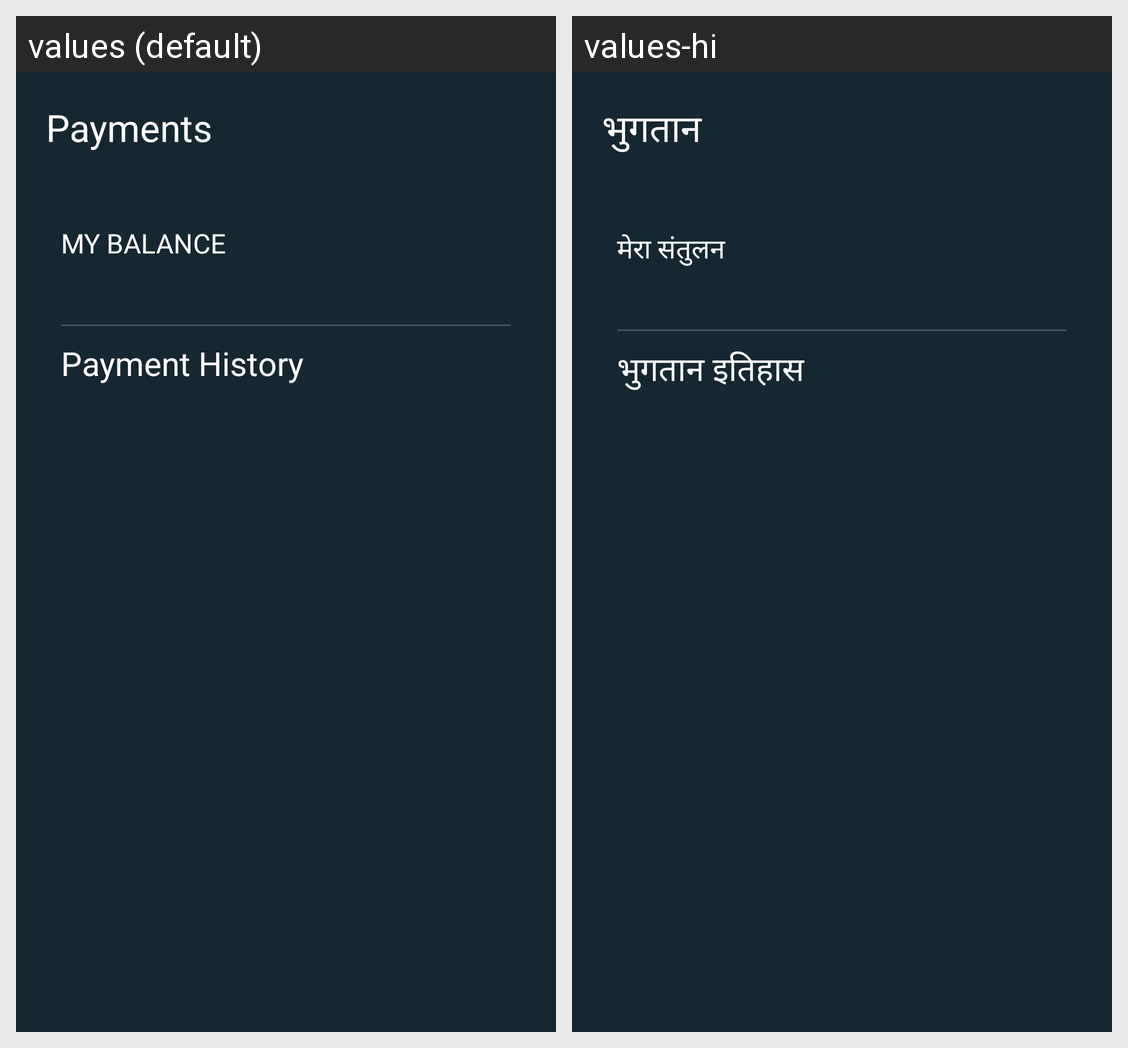

For this localized Android screen grid, give each drawn string resource with its value in every locale shown.
Android screen res/layout/activity_view_all_payments.xml rendered under 2 locales, left to right: values (default), values-hi. Device: Nexus 5 (rendered at 1080×1920; each locale shown at half size, 540×960, under a caption strip naming it); theme Theme.EVCharging.
Strings drawn on this screen, with the default value and each locale's value (text and hints the layout hard-codes, and strings that could not be matched under every locale, appear in the picture but are not listed):

payments
  values: Payments
  values-hi: भुगतान

my_balance
  values: MY BALANCE
  values-hi: मेरा संतुलन

payment_history
  values: Payment History
  values-hi: भुगतान इतिहास
